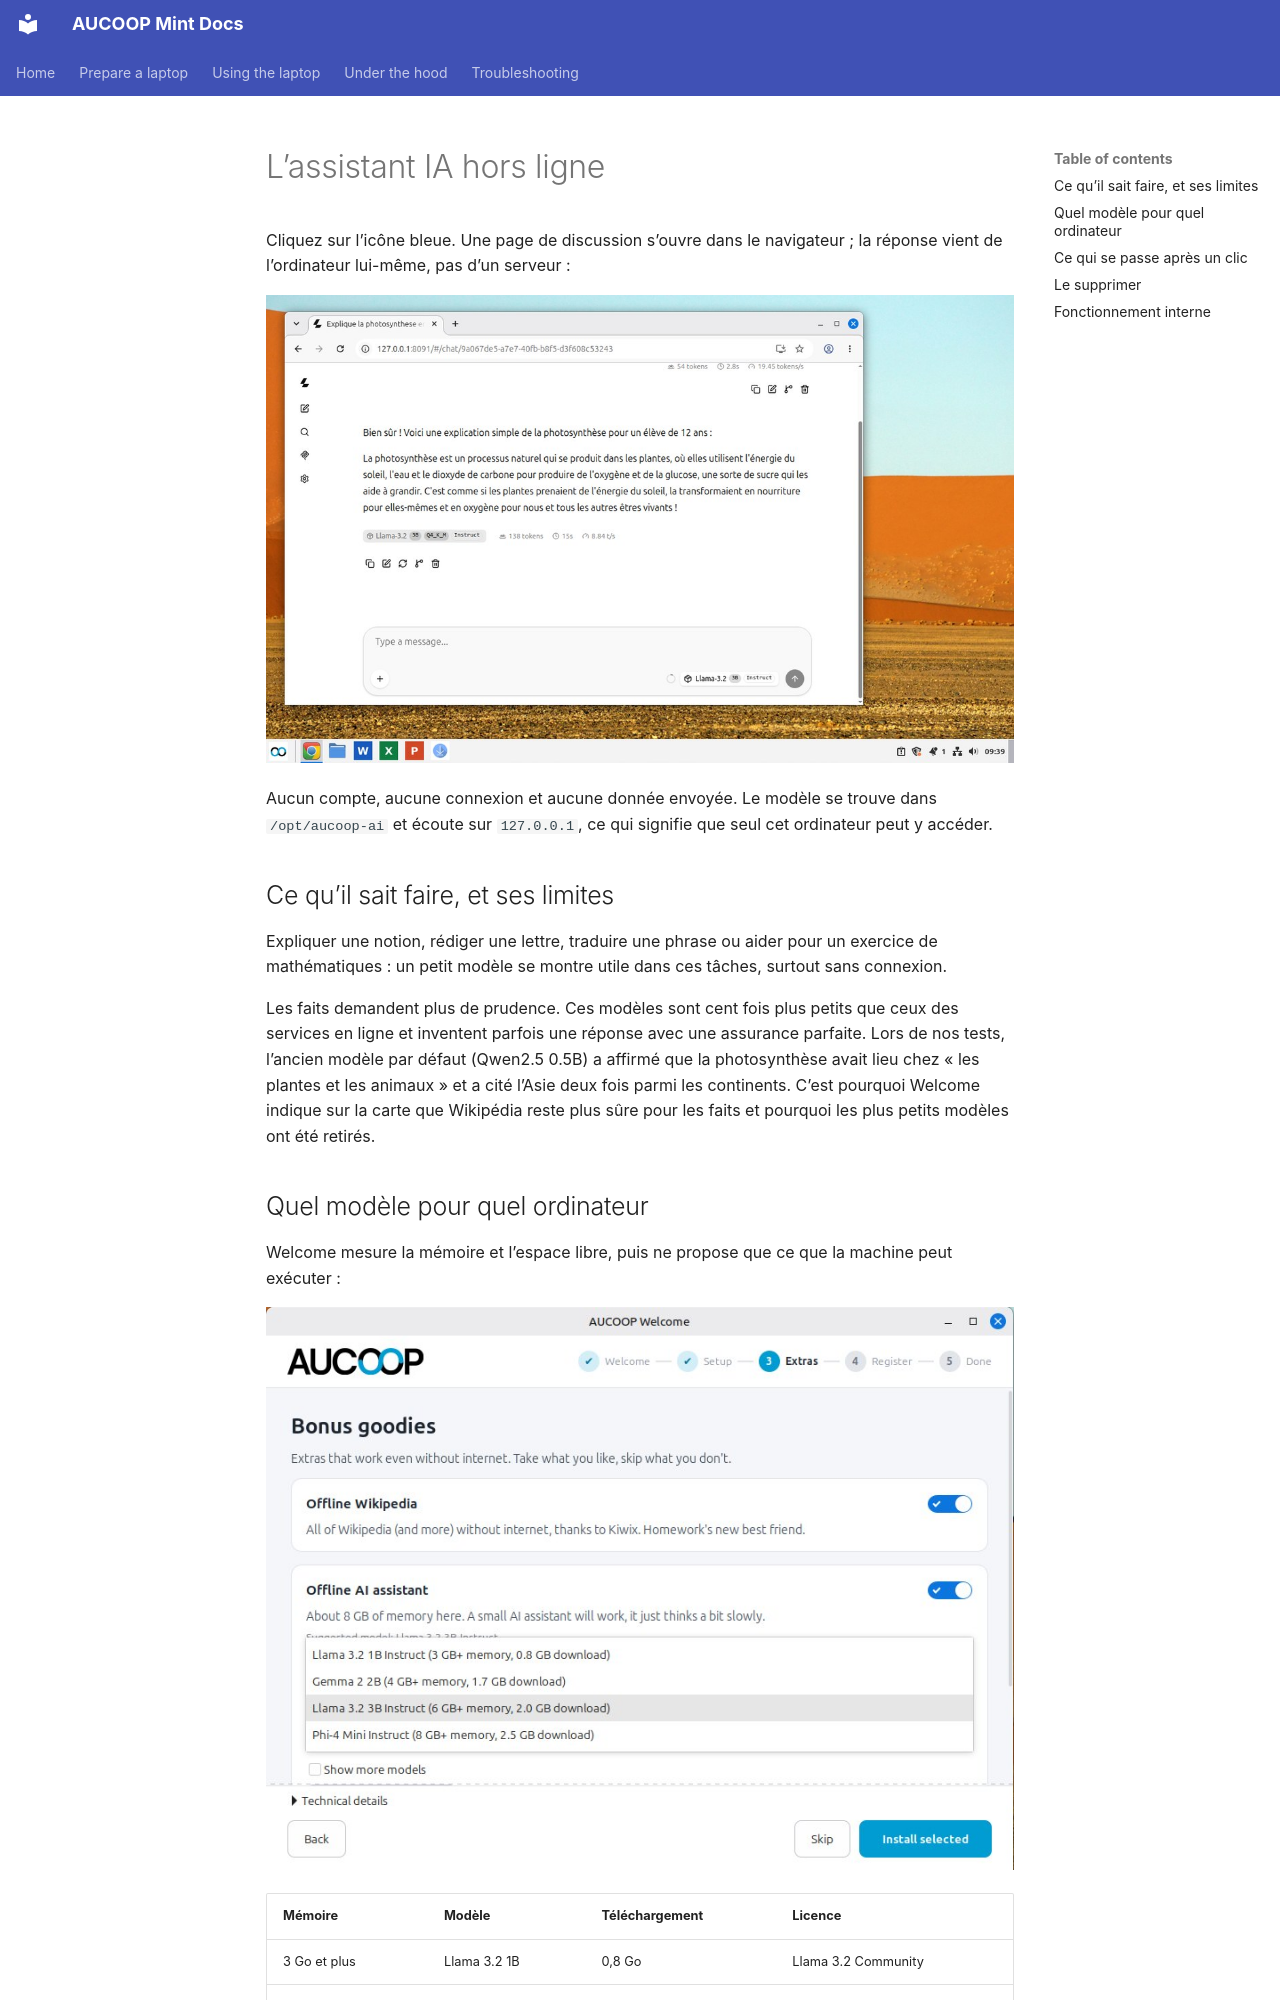

repository: aucoop/AUCOOP-Mint · page: fr/use/offline-ai/index.html · generator: mkdocs

# L’assistant IA hors ligne

Cliquez sur l’icône bleue. Une page de discussion s’ouvre dans le navigateur ; la réponse vient de l’ordinateur lui-même, pas d’un serveur :

![L’assistant répond en français](../assets/offline-ai.jpg)

Aucun compte, aucune connexion et aucune donnée envoyée. Le modèle se trouve dans `/opt/aucoop-ai` et écoute sur `127.0.0.1`, ce qui signifie que seul cet ordinateur peut y accéder.

## Ce qu’il sait faire, et ses limites

Expliquer une notion, rédiger une lettre, traduire une phrase ou aider pour un exercice de mathématiques : un petit modèle se montre utile dans ces tâches, surtout sans connexion.

Les faits demandent plus de prudence. Ces modèles sont cent fois plus petits que ceux des services en ligne et inventent parfois une réponse avec une assurance parfaite. Lors de nos tests, l’ancien modèle par défaut (Qwen2.5 0.5B) a affirmé que la photosynthèse avait lieu chez « les plantes et les animaux » et a cité l’Asie deux fois parmi les continents. C’est pourquoi Welcome indique sur la carte que Wikipédia reste plus sûre pour les faits et pourquoi les plus petits modèles ont été retirés.

## Quel modèle pour quel ordinateur

Welcome mesure la mémoire et l’espace libre, puis ne propose que ce que la machine peut exécuter :

![Le sélecteur ne montre que les modèles adaptés à cet ordinateur de 8 Go](../assets/welcome-models.jpg)

| Mémoire | Modèle | Téléchargement | Licence |
|---|---|---|---|
| 3 Go et plus | Llama 3.2 1B | 0,8 Go | Llama 3.2 Community |
| 4 Go et plus | Gemma 2 2B | 1,7 Go | Conditions de Gemma |
| 6 Go et plus | Llama 3.2 3B | 2,0 Go | Llama 3.2 Community |
| 8 Go et plus | Phi-4 Mini | 2,5 Go | MIT |
| 16 Go et plus | Qwen3 8B | 5,0 Go | Apache 2.0 |
| 24 Go et plus | Qwen3 14B | 9,0 Go | Apache 2.0 |

Un modèle plus grand répond mieux, mais plus lentement. Sur une machine de test de 8 Go, Llama 3.2 3B a répondu à une question de deux phrases en français en environ 15 secondes, à presque 9 mots par seconde. Un vieux double cœur sera trois à cinq fois plus lent. Cela reste acceptable pour un paragraphe, pas pour une conversation rapide.

La licence apparaît à côté du modèle avec un lien vers sa page. Son installation vaut acceptation de ces conditions.
